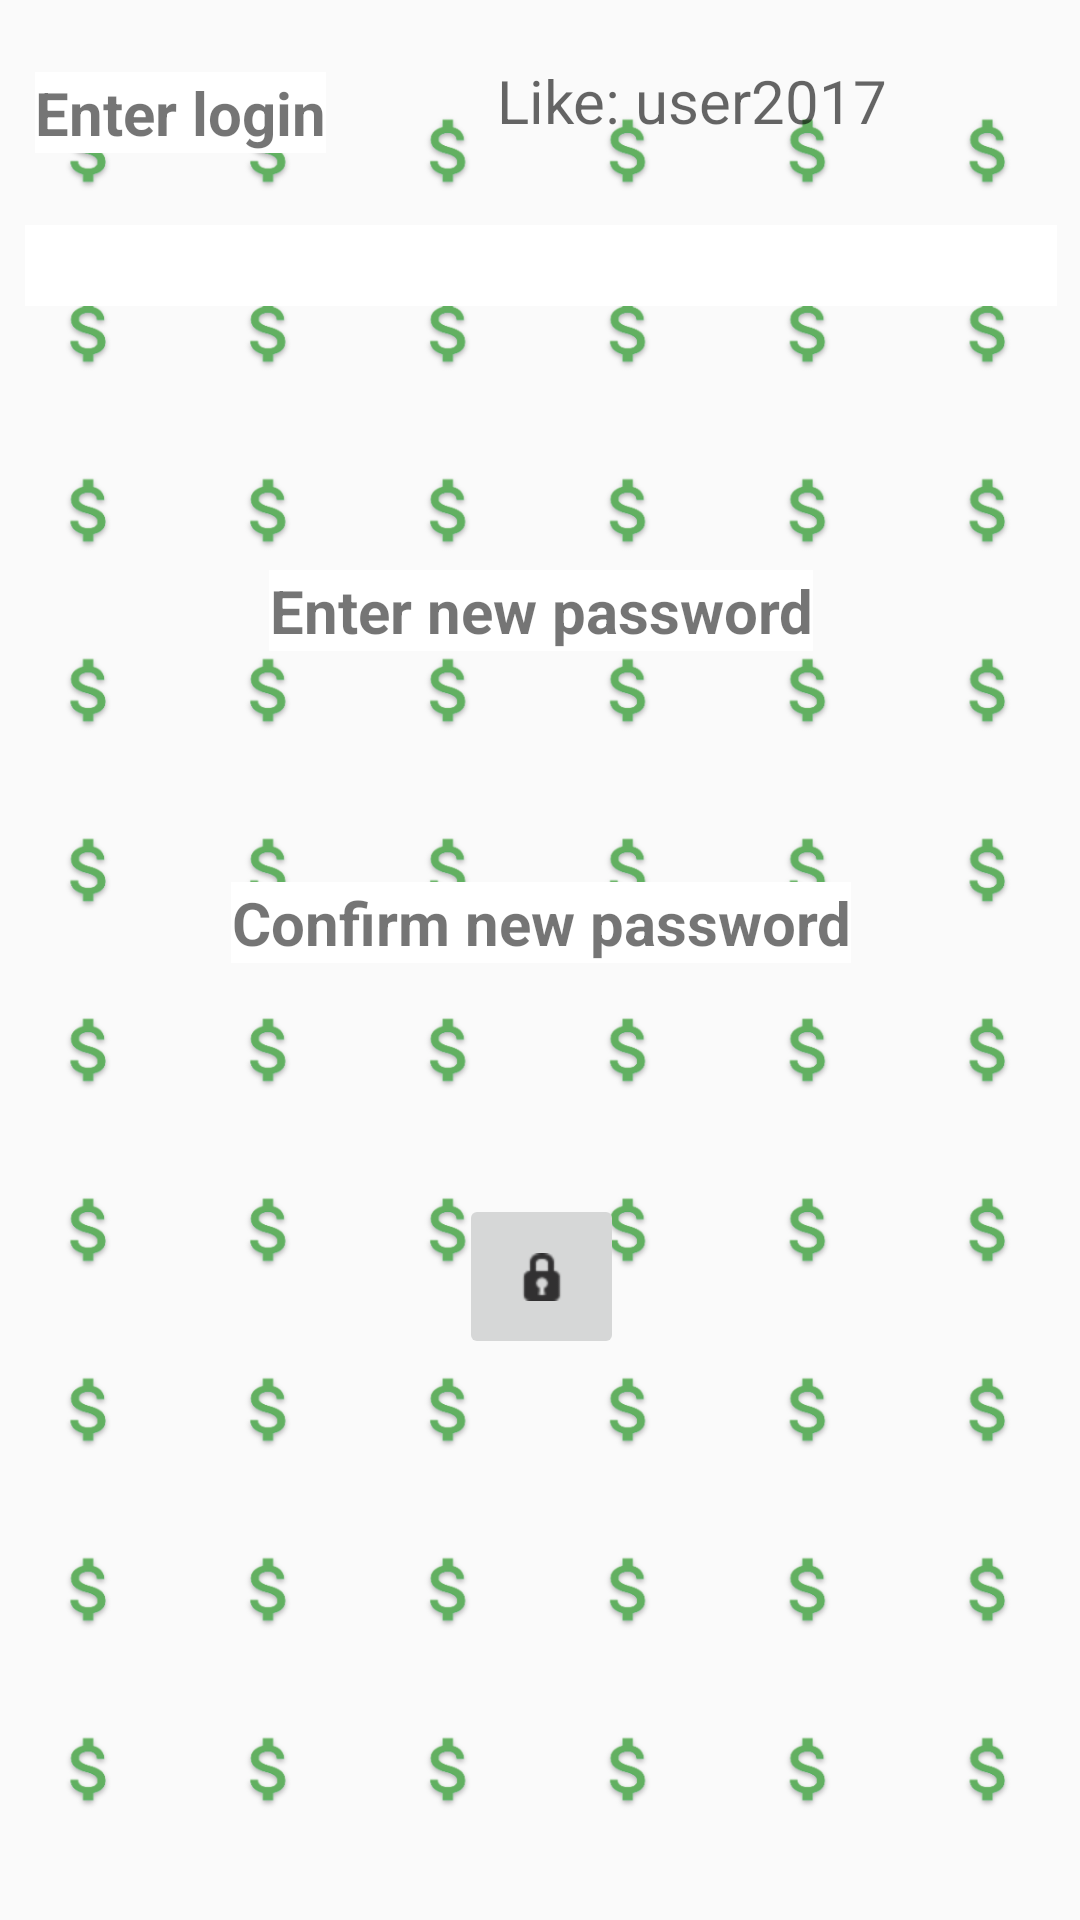

This screen was rendered from an Android layout file. Write that file and the resources it references.
<!-- AndroidManifest.xml: application theme AppTheme -->
<!-- res/layout/activity_forgot.xml -->
<?xml version="1.0" encoding="utf-8"?>

<android.support.constraint.ConstraintLayout xmlns:android="http://schemas.android.com/apk/res/android"
    xmlns:app="http://schemas.android.com/apk/res-auto"
    xmlns:tools="http://schemas.android.com/tools"
    android:layout_width="match_parent"
    android:layout_height="match_parent"
    tools:context="com.wiev.androidclient.ForgotActivity">

    <ImageView
        android:id="@+id/image"
        android:layout_width="wrap_content"
        android:layout_height="wrap_content"
        app:layout_constraintEnd_toEndOf="parent"
        app:layout_constraintStart_toStartOf="parent"
        app:srcCompat="@drawable/bucks" />

    <android.support.constraint.ConstraintLayout
        android:layout_width="408dp"
        android:layout_height="468dp"
        app:layout_constraintEnd_toEndOf="parent"
        app:layout_constraintStart_toStartOf="parent">

        <TextView
            android:id="@+id/forQuestion"
            android:layout_width="0dp"
            android:layout_height="wrap_content"
            android:layout_marginBottom="16dp"
            android:layout_marginEnd="32dp"
            android:layout_marginStart="32dp"
            android:layout_marginTop="8dp"
            android:background="@android:color/background_light"
            android:textAlignment="center"
            android:textSize="20sp"
            app:layout_constraintBottom_toTopOf="@+id/answerEdit"
            app:layout_constraintEnd_toEndOf="parent"
            app:layout_constraintStart_toStartOf="parent"
            app:layout_constraintTop_toBottomOf="@+id/loginEdit" />

        <EditText
            android:id="@+id/loginEdit"
            android:layout_width="wrap_content"
            android:layout_height="wrap_content"
            android:layout_marginBottom="8dp"
            android:layout_marginEnd="32dp"
            android:layout_marginTop="8dp"
            android:background="@drawable/back"
            android:ems="10"
            android:hint="Like: user2017"
            android:inputType="textPersonName"
            android:textAlignment="center"
            android:textSize="20sp"
            app:layout_constraintBottom_toTopOf="@+id/forQuestion"
            app:layout_constraintEnd_toEndOf="parent"
            app:layout_constraintStart_toEndOf="@+id/enterLoginView"
            app:layout_constraintTop_toTopOf="parent" />

        <EditText
            android:id="@+id/answerEdit"
            android:layout_width="0dp"
            android:layout_height="40dp"
            android:layout_marginBottom="8dp"
            android:layout_marginEnd="32dp"
            android:layout_marginStart="32dp"
            android:background="@drawable/back"
            android:ems="10"
            android:inputType="textPersonName"
            android:textAlignment="center"
            android:textSize="20sp"
            app:layout_constraintBottom_toTopOf="@+id/newPasswordEdit"
            app:layout_constraintEnd_toEndOf="parent"
            app:layout_constraintStart_toStartOf="parent"
            app:layout_constraintTop_toBottomOf="@+id/forQuestion" />

        <TextView
            android:id="@+id/enterLoginView"
            android:layout_width="97dp"
            android:layout_height="wrap_content"
            android:layout_marginBottom="8dp"
            android:layout_marginStart="32dp"
            android:layout_marginTop="8dp"
            android:background="@android:color/background_light"
            android:text="Enter login"
            android:textSize="20sp"
            android:textStyle="bold"
            app:layout_constraintBottom_toTopOf="@+id/forQuestion"
            app:layout_constraintEnd_toStartOf="@+id/loginEdit"
            app:layout_constraintStart_toStartOf="parent"
            app:layout_constraintTop_toTopOf="parent" />

        <TextView
            android:id="@+id/newPasswordEdit"
            android:layout_width="wrap_content"
            android:layout_height="27dp"
            android:layout_marginBottom="16dp"
            android:background="@android:color/background_light"
            android:text="Enter new password"
            android:textAlignment="center"
            android:textSize="20sp"
            android:textStyle="bold"
            app:layout_constraintBottom_toTopOf="@+id/password"
            app:layout_constraintEnd_toEndOf="parent"
            app:layout_constraintHorizontal_bias="0.5"
            app:layout_constraintStart_toStartOf="parent" />

        <EditText
            android:id="@+id/password"
            android:layout_width="45dp"
            android:layout_height="45dp"
            android:layout_marginBottom="16dp"
            android:layout_marginEnd="98dp"
            android:layout_marginStart="93dp"
            android:background="@drawable/back"
            android:ems="10"
            android:inputType="numberPassword"
            android:textAlignment="center"
            app:layout_constraintBottom_toTopOf="@+id/newPasswordEdit2"
            app:layout_constraintEnd_toEndOf="parent"
            app:layout_constraintStart_toStartOf="parent" />

        <TextView
            android:id="@+id/newPasswordEdit2"
            android:layout_width="wrap_content"
            android:layout_height="27dp"
            android:layout_marginBottom="16dp"
            android:background="@android:color/background_light"
            android:text="Confirm new password"
            android:textAlignment="center"
            android:textSize="20sp"
            android:textStyle="bold"
            app:layout_constraintBottom_toTopOf="@+id/passwordConfirm"
            app:layout_constraintEnd_toEndOf="parent"
            app:layout_constraintHorizontal_bias="0.5"
            app:layout_constraintStart_toStartOf="parent" />

        <EditText
            android:id="@+id/passwordConfirm"
            android:layout_width="45dp"
            android:layout_height="45dp"
            android:layout_marginBottom="16dp"
            android:background="@drawable/back"
            android:ems="10"
            android:inputType="numberPassword"
            android:textAlignment="center"
            app:layout_constraintBottom_toTopOf="@+id/forgot"
            app:layout_constraintEnd_toEndOf="parent"
            app:layout_constraintHorizontal_bias="0.5"
            app:layout_constraintStart_toStartOf="parent" />

        <ImageButton
            android:id="@+id/forgot"
            android:layout_width="55dp"
            android:layout_height="55dp"
            android:layout_marginBottom="15dp"
            app:layout_constraintBottom_toBottomOf="parent"
            app:layout_constraintEnd_toEndOf="parent"
            app:layout_constraintHorizontal_bias="0.5"
            app:layout_constraintStart_toStartOf="parent"
            app:srcCompat="@android:drawable/ic_secure" />
    </android.support.constraint.ConstraintLayout>

</android.support.constraint.ConstraintLayout>
<!-- resources referenced by this layout -->
<resources>
  <!-- drawable bucks: png bitmap (drawable, 66802 bytes) -->
  <style name="AppTheme" parent="Theme.AppCompat.Light.DarkActionBar">
          
          <item name="colorPrimary">@color/colorPrimary</item>
          <item name="colorPrimaryDark">@color/colorPrimaryDark</item>
          <item name="colorAccent">@color/colorAccent</item>
      </style>
  <color name="colorPrimary">#3f51b5</color>
  <color name="colorPrimaryDark">#303f9f</color>
  <color name="colorAccent">#ff4081</color>
</resources>
